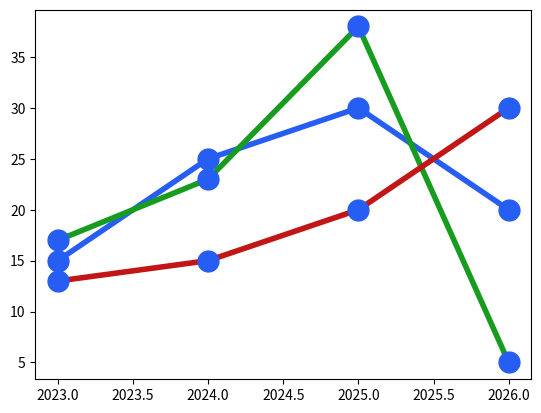

This figure's Python source:
import matplotlib.pyplot as plt
import numpy as np


x = np.array([2023, 2024, 2025, 2026])
y1 = np.array([15, 25, 30, 20])
y2 = np.array([17, 23, 38, 5])
y3 = np.array([13, 15, 20, 30])

line_style = dict(
    marker='.', 
    markersize=30, 
    markerfacecolor='#265df2', 
    markeredgecolor='#265df2',
    linestyle='solid', 
    linewidth=4
)


plt.plot(x, y1, color='#265df2', **line_style)
plt.plot(x, y2, color='#179c20', **line_style)
plt.plot(x, y3, color='#c21515', **line_style)

plt.show()
